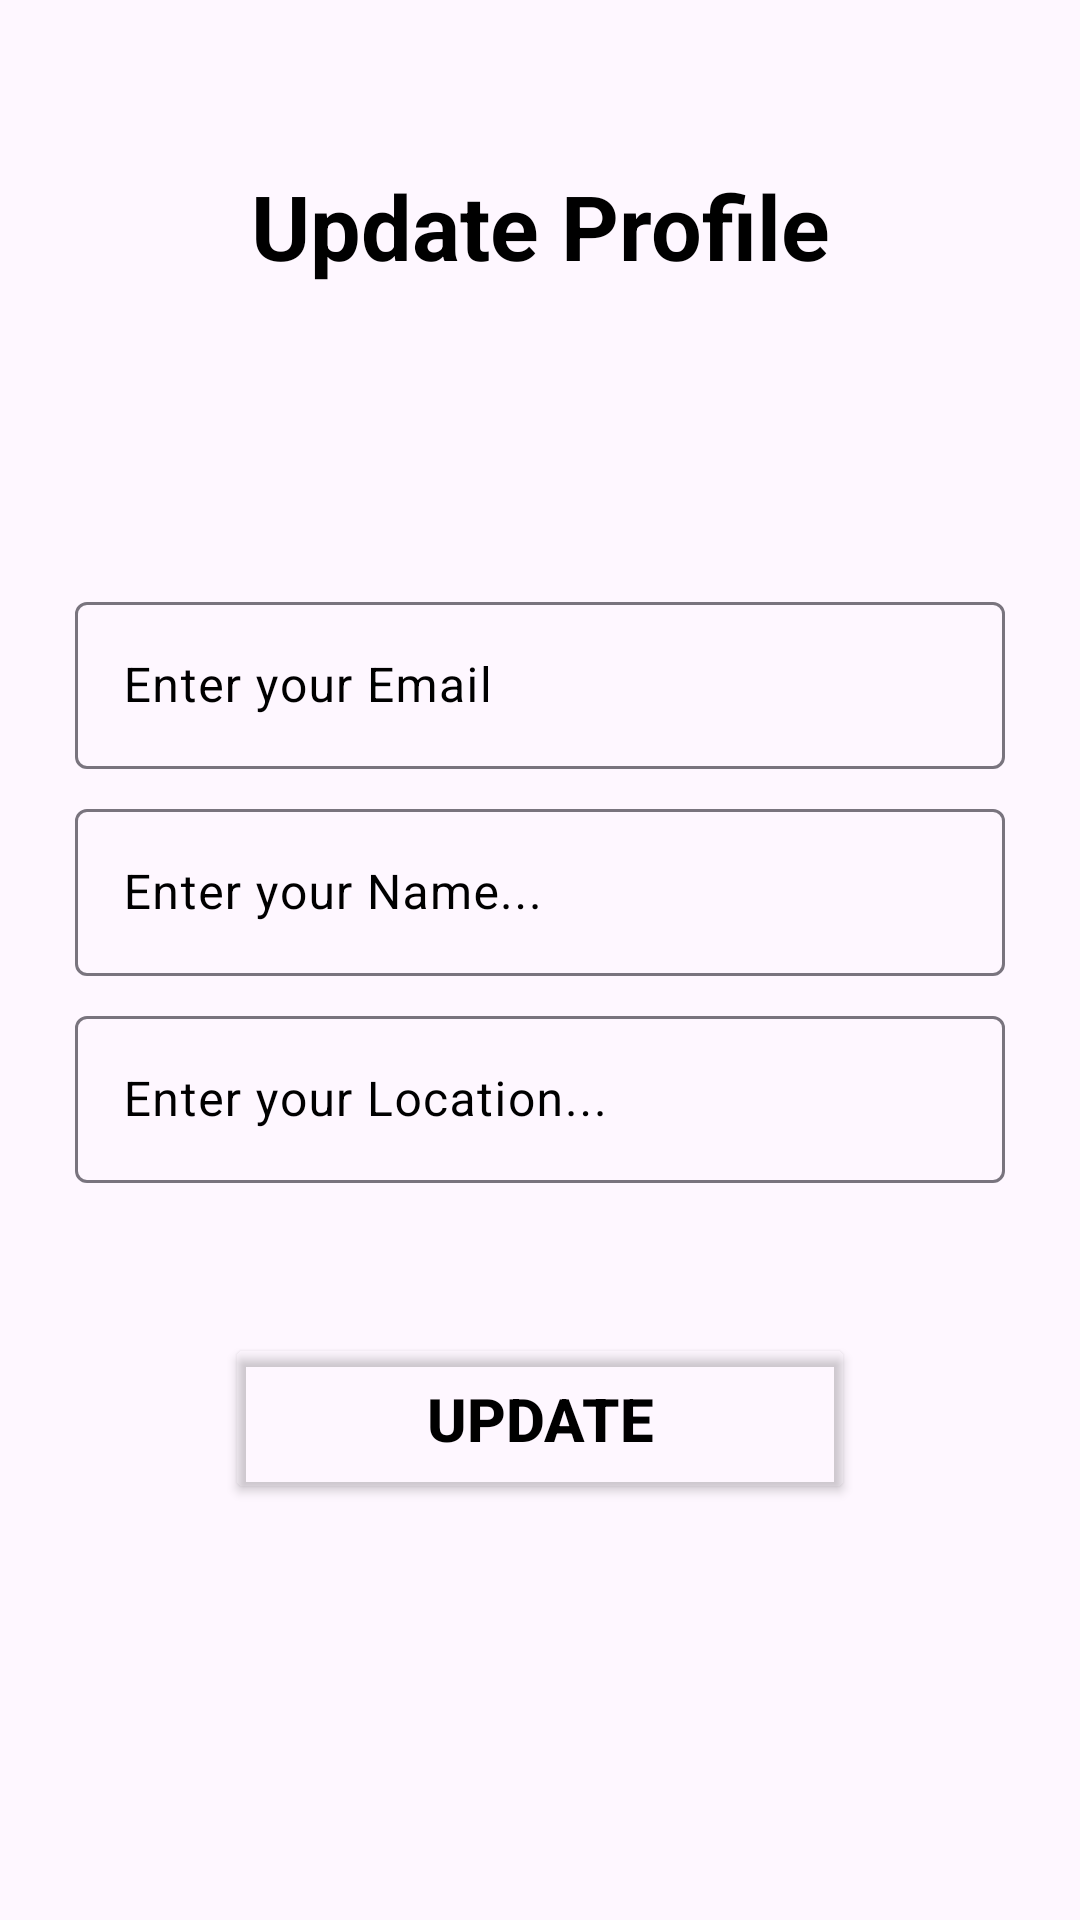

Reconstruct the res/layout file that produces this screen, plus the resources it refers to.
<!-- AndroidManifest.xml: application theme Theme.MyLocationFind -->
<!-- res/layout/fragment_profile_02.xml -->
<?xml version="1.0" encoding="utf-8"?>
<androidx.constraintlayout.widget.ConstraintLayout xmlns:android="http://schemas.android.com/apk/res/android"
    xmlns:tools="http://schemas.android.com/tools"
    android:layout_width="match_parent"
    android:layout_height="match_parent"
    xmlns:app="http://schemas.android.com/apk/res-auto"
    android:padding="25dp"
    tools:context=".ProfileFragment_02">

    <TextView
        android:id="@+id/updateProfile"
        android:layout_width="match_parent"
        android:layout_height="wrap_content"
        android:text="Update Profile"
        android:layout_marginTop="30dp"
        android:textStyle="bold"
        android:textAlignment="center"
        android:textColor="@color/black"
        android:textSize="30sp"
        app:layout_constraintStart_toStartOf="parent"
        app:layout_constraintEnd_toEndOf="parent"
        app:layout_constraintTop_toTopOf="parent"/>

    <com.google.android.material.textfield.TextInputLayout
        android:id="@+id/emailLayout"
        android:layout_width="match_parent"
        android:layout_height="wrap_content"
        android:hint="Enter your Email"
        android:textColorHint="@color/black"
        android:layout_marginTop="100dp"
        app:endIconMode="clear_text"
        app:layout_constraintTop_toBottomOf="@id/updateProfile"
        app:layout_constraintStart_toStartOf="@+id/updateProfile"
        app:layout_constraintEnd_toEndOf="@id/updateProfile"
        tools:layout_editor_absoluteX="25dp">

        <com.google.android.material.textfield.TextInputEditText
            android:id="@+id/emailEt"
            android:enabled="false"
            android:layout_width="match_parent"
            android:layout_height="match_parent" />
    </com.google.android.material.textfield.TextInputLayout>

    <com.google.android.material.textfield.TextInputLayout
        android:id="@+id/nameLayout"
        android:layout_width="match_parent"
        android:layout_height="wrap_content"
        android:layout_marginTop="8dp"
        android:hint="Enter your Name..."
        android:textColorHint="@color/black"
        app:endIconMode="clear_text"
        app:layout_constraintEnd_toEndOf="@+id/emailLayout"
        app:layout_constraintHorizontal_bias="0.0"
        app:layout_constraintStart_toStartOf="@+id/emailLayout"
        app:layout_constraintTop_toBottomOf="@+id/emailLayout">

        <com.google.android.material.textfield.TextInputEditText
            android:id="@+id/nameEt"
            android:textColor="@color/black"
            android:layout_width="match_parent"
            android:layout_height="match_parent" />

    </com.google.android.material.textfield.TextInputLayout>


    <com.google.android.material.textfield.TextInputLayout
        android:id="@+id/locationLayout"
        android:layout_width="match_parent"
        android:layout_height="wrap_content"
        android:layout_marginTop="8dp"
        android:hint="Enter your Location..."
        android:textColorHint="@color/black"
        app:endIconMode="clear_text"
        app:layout_constraintEnd_toEndOf="@+id/nameLayout"
        app:layout_constraintHorizontal_bias="0.0"
        app:layout_constraintStart_toStartOf="@+id/nameLayout"
        app:layout_constraintTop_toBottomOf="@+id/nameLayout">

        <com.google.android.material.textfield.TextInputEditText
            android:id="@+id/locationEt"
            android:enabled="false"
            android:layout_width="match_parent"
            android:layout_height="match_parent" />

    </com.google.android.material.textfield.TextInputLayout>


    <Button
        android:id="@+id/updateBtn"
        android:layout_width="match_parent"
        android:layout_height="wrap_content"
        android:layout_marginTop="50dp"
        android:backgroundTint="#00FFFFFF"
        android:text="Update"
        android:textColor="@color/black"
        android:layout_marginHorizontal="50dp"
        android:padding="15dp"
        android:textStyle="bold"
        android:textSize="20dp"
        app:cornerRadius="10dp"
        app:strokeColor="#833333"
        app:strokeWidth="3dp"
        app:layout_constraintEnd_toEndOf="@+id/locationLayout"
        app:layout_constraintHorizontal_bias="0.498"
        app:layout_constraintStart_toStartOf="@+id/locationLayout"
        app:layout_constraintTop_toBottomOf="@+id/locationLayout"
        />

    <LinearLayout
        android:layout_width="match_parent"
        android:layout_height="wrap_content"
        android:orientation="horizontal"
        android:weightSum="1"
        android:layout_marginTop="50dp"
        app:layout_constraintEnd_toEndOf="@+id/updateBtn"
        app:layout_constraintStart_toStartOf="@+id/updateBtn"
        app:layout_constraintTop_toBottomOf="@id/updateBtn"
        tools:layout_editor_absoluteY="548dp">

        <ImageView
            android:id="@+id/homeBtn"
            android:layout_width="wrap_content"
            android:layout_height="wrap_content"
            android:layout_weight="0.5"
            android:src="@drawable/home"
            tools:layout_editor_absoluteX="63dp"
            tools:layout_editor_absoluteY="577dp" />

        <ImageView
            android:id="@+id/logoutBtn"
            android:layout_width="41dp"
            android:layout_height="match_parent"
            android:layout_weight="0.5"
            android:src="@drawable/logout"
            tools:layout_editor_absoluteX="63dp"
            tools:layout_editor_absoluteY="577dp" />


    </LinearLayout>


</androidx.constraintlayout.widget.ConstraintLayout>
<!-- resources referenced by this layout -->
<resources>
  <style name="Theme.MyLocationFind" parent="Base.Theme.MyLocationFind" />
  <style name="Base.Theme.MyLocationFind" parent="Theme.Material3.DayNight.NoActionBar">
          
          
      </style>
  <!-- not gathered from this repository: default colours our renderer supplied (Android Studio template values) -->
  <color name="black">#FF000000</color>
</resources>
